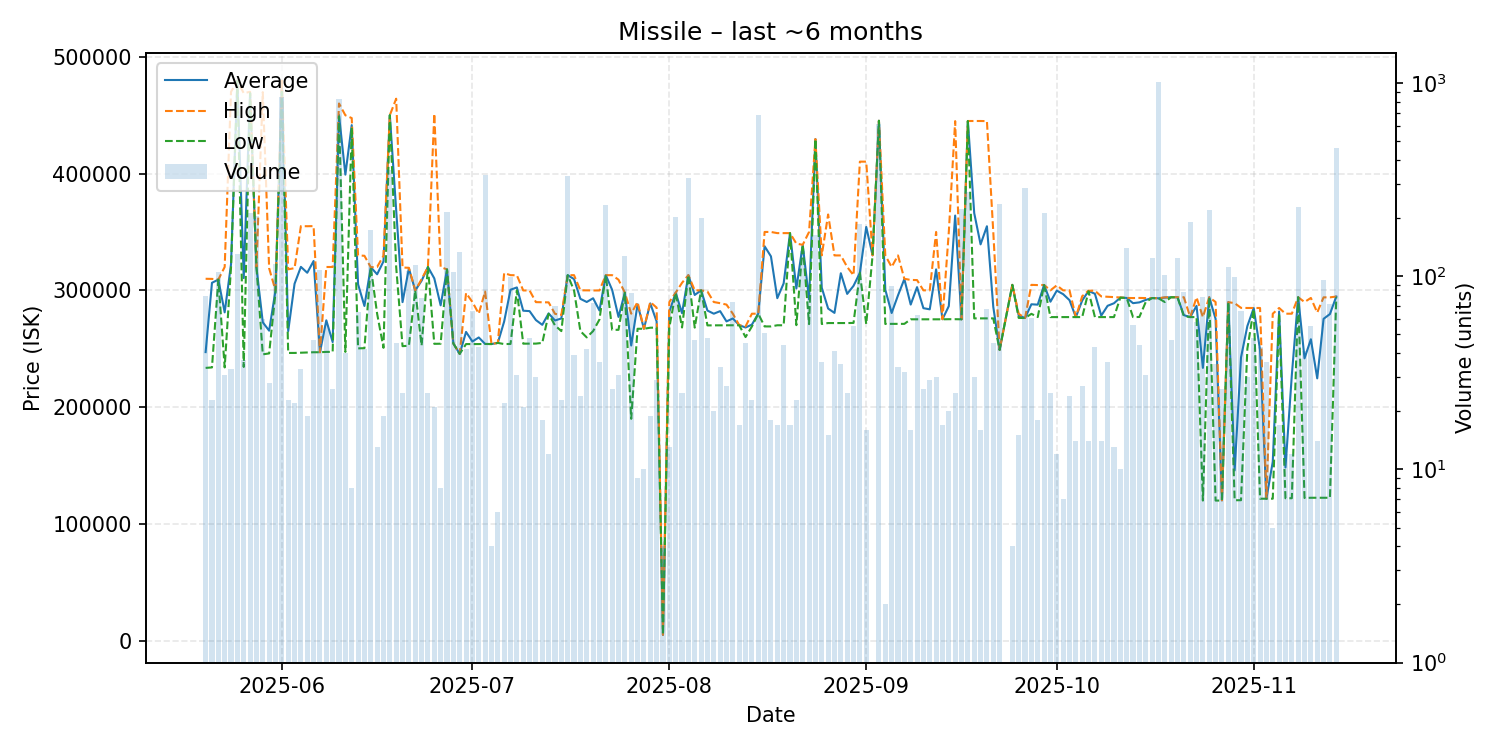

Data behind this chart, as committed beside it:
date, average, highest, lowest, order_count, volume
2025-05-20, 247122, 309900, 233600, 10, 79
2025-05-21, 306461, 309800, 234000, 6, 23
2025-05-22, 309200, 309200, 309200, 5, 105
2025-05-23, 281174, 320000, 234000, 8, 31
2025-05-24, 322339, 470000, 320000, 7, 33
2025-05-25, 479500, 479500, 479500, 22, 130
2025-05-26, 310511, 468800, 234400, 8, 37
2025-05-27, 468900, 470000, 468900, 7, 214
2025-05-28, 319900, 319900, 319900, 11, 206
2025-05-29, 272612, 469700, 245200, 7, 60
2025-05-30, 265471, 318900, 246000, 5, 28
2025-05-31, 299900, 299900, 298000, 21, 116
2025-06-01, 479500, 479500, 470000, 12, 848
2025-06-02, 265078, 318000, 246400, 8, 23
2025-06-03, 305618, 319000, 246400, 5, 22
2025-06-04, 320103, 355000, 246600, 19, 33
2025-06-05, 315053, 354900, 246800, 6, 19
2025-06-06, 325106, 355000, 247000, 8, 47
2025-06-07, 247000, 247000, 247000, 5, 108
2025-06-08, 274345, 320000, 247300, 23, 56
2025-06-09, 255715, 320000, 247300, 6, 26
2025-06-10, 450200, 460000, 449000, 24, 831
2025-06-11, 399068, 449900, 247300, 13, 40
2025-06-12, 441462, 447500, 439450, 3, 8
2025-06-13, 305208, 329900, 250300, 21, 65
2025-06-14, 286617, 329600, 250500, 10, 42
2025-06-15, 319800, 319800, 319800, 13, 174
2025-06-16, 313754, 320000, 280000, 4, 13
2025-06-17, 324795, 329600, 250800, 7, 19
2025-06-18, 450000, 450000, 450000, 10, 356
2025-06-19, 368567, 464100, 319900, 6, 45
2025-06-20, 289916, 319550, 252200, 10, 25
2025-06-21, 318800, 319300, 252600, 7, 106
2025-06-22, 299900, 299900, 299900, 8, 114
2025-06-23, 308227, 309600, 252750, 6, 77
2025-06-24, 320000, 320000, 320000, 2, 25
2025-06-25, 310238, 451200, 254200, 6, 21
2025-06-26, 287150, 320000, 254300, 5, 8
2025-06-27, 317900, 317900, 317900, 5, 215
2025-06-28, 254500, 254500, 254500, 11, 105
2025-06-29, 245600, 245600, 245600, 17, 134
2025-06-30, 264405, 297700, 254000, 6, 42
2025-07-01, 256182, 290000, 254000, 8, 66
2025-07-02, 259672, 280000, 254000, 12, 43
2025-07-03, 254100, 299000, 254100, 21, 336
2025-07-04, 254025, 254100, 254000, 2, 4
2025-07-05, 255000, 255000, 255000, 6, 6
2025-07-06, 273345, 314800, 254000, 10, 22
2025-07-07, 300524, 313000, 254100, 19, 99
2025-07-08, 302497, 312900, 300000, 2, 31
2025-07-09, 282562, 299900, 254350, 8, 21
2025-07-10, 282219, 299900, 254400, 13, 48
2025-07-11, 274527, 289900, 254400, 6, 30
2025-07-12, 270467, 289800, 255000, 5, 18
2025-07-13, 280258, 289700, 279900, 3, 12
2025-07-14, 274190, 279900, 270000, 5, 70
2025-07-15, 275917, 278900, 265100, 9, 23
2025-07-16, 313000, 313000, 313000, 13, 330
2025-07-17, 309641, 313000, 299900, 8, 39
2025-07-18, 292729, 300000, 265100, 6, 24
... 118 more rows
